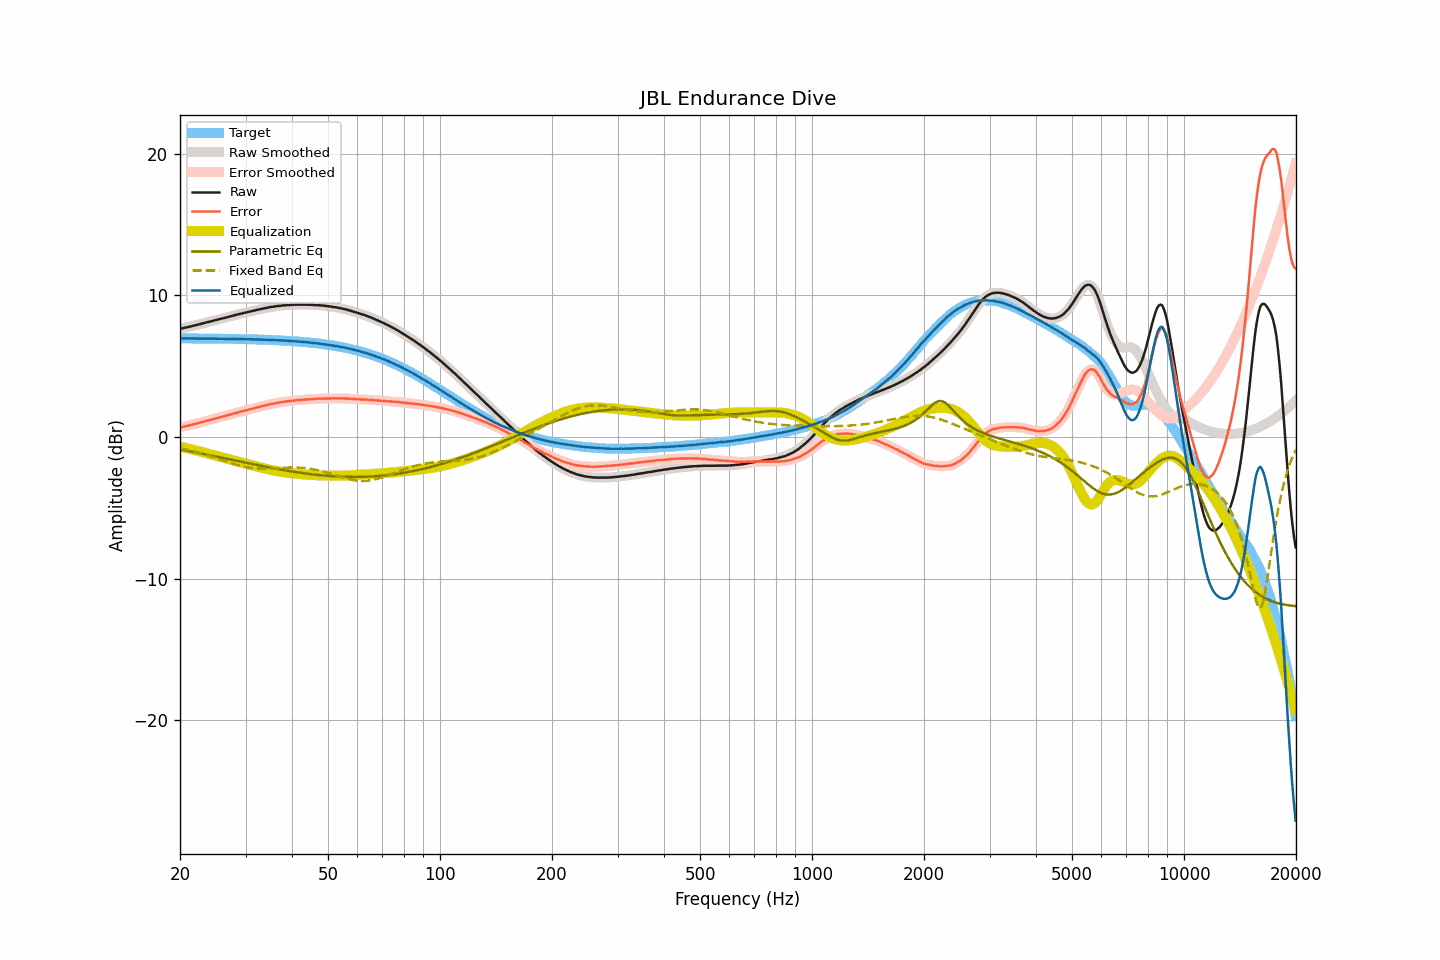

Values plotted in this chart, from the file beside it:
frequency, raw, smoothed, error, error_smoothed, equalization, parametric_eq, fixed_band_eq, equalized_raw, equalized_smoothed, target
20.00, 7.64, 7.64, 0.67, 0.68, -0.68, -0.87, -0.79, 6.96, 6.97, 6.97
20.20, 7.67, 7.67, 0.71, 0.70, -0.70, -0.89, -0.82, 6.97, 6.97, 6.97
20.40, 7.69, 7.69, 0.73, 0.73, -0.73, -0.91, -0.84, 6.96, 6.97, 6.97
20.61, 7.72, 7.72, 0.76, 0.75, -0.75, -0.94, -0.86, 6.97, 6.97, 6.96
20.81, 7.74, 7.74, 0.78, 0.78, -0.78, -0.96, -0.89, 6.96, 6.96, 6.96
21.02, 7.77, 7.77, 0.81, 0.81, -0.81, -0.98, -0.92, 6.97, 6.96, 6.96
21.23, 7.79, 7.79, 0.83, 0.83, -0.83, -1.00, -0.94, 6.96, 6.96, 6.96
21.44, 7.82, 7.82, 0.86, 0.86, -0.86, -1.02, -0.97, 6.96, 6.96, 6.96
21.66, 7.85, 7.85, 0.89, 0.89, -0.89, -1.04, -1.00, 6.96, 6.96, 6.96
21.87, 7.88, 7.88, 0.92, 0.92, -0.92, -1.07, -1.03, 6.97, 6.96, 6.96
22.09, 7.90, 7.90, 0.94, 0.95, -0.95, -1.09, -1.06, 6.96, 6.96, 6.96
22.31, 7.93, 7.93, 0.97, 0.97, -0.98, -1.11, -1.09, 6.96, 6.96, 6.96
22.54, 7.96, 7.96, 1.00, 1.00, -1.01, -1.13, -1.12, 6.96, 6.96, 6.96
22.76, 7.99, 7.99, 1.03, 1.03, -1.04, -1.16, -1.15, 6.96, 6.96, 6.96
22.99, 8.02, 8.02, 1.07, 1.07, -1.06, -1.18, -1.18, 6.96, 6.96, 6.96
23.22, 8.05, 8.05, 1.10, 1.10, -1.09, -1.20, -1.22, 6.96, 6.96, 6.95
23.45, 8.08, 8.08, 1.13, 1.13, -1.12, -1.23, -1.25, 6.96, 6.96, 6.95
23.69, 8.11, 8.11, 1.16, 1.16, -1.15, -1.25, -1.29, 6.96, 6.95, 6.95
23.92, 8.13, 8.13, 1.18, 1.18, -1.18, -1.27, -1.32, 6.95, 6.95, 6.95
24.16, 8.16, 8.16, 1.21, 1.21, -1.21, -1.29, -1.36, 6.95, 6.95, 6.95
24.40, 8.19, 8.19, 1.24, 1.24, -1.24, -1.32, -1.39, 6.95, 6.95, 6.95
24.65, 8.22, 8.22, 1.27, 1.27, -1.27, -1.34, -1.43, 6.95, 6.95, 6.95
24.89, 8.25, 8.25, 1.31, 1.31, -1.30, -1.37, -1.47, 6.95, 6.95, 6.95
25.14, 8.28, 8.28, 1.34, 1.34, -1.34, -1.39, -1.51, 6.95, 6.95, 6.95
25.39, 8.31, 8.31, 1.37, 1.37, -1.37, -1.41, -1.55, 6.95, 6.95, 6.94
25.65, 8.34, 8.34, 1.40, 1.40, -1.40, -1.44, -1.59, 6.95, 6.95, 6.94
25.91, 8.37, 8.37, 1.43, 1.43, -1.43, -1.46, -1.62, 6.94, 6.94, 6.94
26.16, 8.39, 8.39, 1.45, 1.46, -1.46, -1.48, -1.66, 6.94, 6.94, 6.94
26.43, 8.42, 8.42, 1.48, 1.48, -1.49, -1.51, -1.70, 6.93, 6.94, 6.94
26.69, 8.45, 8.45, 1.52, 1.51, -1.52, -1.53, -1.74, 6.93, 6.93, 6.94
26.96, 8.48, 8.48, 1.55, 1.55, -1.55, -1.56, -1.78, 6.93, 6.93, 6.93
27.23, 8.51, 8.51, 1.58, 1.58, -1.58, -1.58, -1.82, 6.93, 6.93, 6.93
27.50, 8.54, 8.54, 1.61, 1.61, -1.61, -1.60, -1.85, 6.93, 6.93, 6.93
27.77, 8.57, 8.57, 1.64, 1.64, -1.64, -1.63, -1.89, 6.93, 6.93, 6.93
28.05, 8.60, 8.60, 1.67, 1.67, -1.67, -1.65, -1.92, 6.93, 6.93, 6.93
28.33, 8.63, 8.63, 1.71, 1.71, -1.71, -1.67, -1.96, 6.93, 6.93, 6.92
28.62, 8.66, 8.66, 1.74, 1.74, -1.74, -1.70, -1.99, 6.92, 6.92, 6.92
28.90, 8.69, 8.69, 1.77, 1.77, -1.77, -1.72, -2.02, 6.92, 6.92, 6.92
29.19, 8.71, 8.72, 1.79, 1.80, -1.80, -1.75, -2.05, 6.91, 6.92, 6.92
29.48, 8.74, 8.74, 1.83, 1.83, -1.83, -1.77, -2.08, 6.92, 6.91, 6.92
29.78, 8.77, 8.77, 1.86, 1.85, -1.86, -1.79, -2.10, 6.92, 6.91, 6.91
30.08, 8.79, 8.80, 1.88, 1.89, -1.88, -1.82, -2.12, 6.91, 6.91, 6.91
30.38, 8.82, 8.82, 1.91, 1.91, -1.91, -1.84, -2.15, 6.91, 6.91, 6.91
30.68, 8.85, 8.85, 1.95, 1.94, -1.94, -1.86, -2.16, 6.91, 6.90, 6.90
30.99, 8.87, 8.88, 1.97, 1.97, -1.97, -1.89, -2.18, 6.90, 6.90, 6.90
31.30, 8.90, 8.90, 2.00, 2.00, -2.00, -1.91, -2.20, 6.90, 6.90, 6.90
31.61, 8.93, 8.93, 2.04, 2.03, -2.03, -1.93, -2.21, 6.90, 6.90, 6.90
31.93, 8.95, 8.95, 2.06, 2.06, -2.06, -1.96, -2.22, 6.89, 6.89, 6.89
32.24, 8.98, 8.98, 2.09, 2.09, -2.09, -1.98, -2.23, 6.89, 6.89, 6.89
32.57, 9.00, 9.00, 2.12, 2.12, -2.12, -2.00, -2.23, 6.88, 6.88, 6.89
32.89, 9.03, 9.03, 2.15, 2.15, -2.15, -2.03, -2.24, 6.88, 6.88, 6.88
33.22, 9.05, 9.05, 2.17, 2.18, -2.18, -2.05, -2.24, 6.88, 6.88, 6.88
33.55, 9.08, 9.08, 2.21, 2.20, -2.20, -2.07, -2.24, 6.88, 6.87, 6.87
33.89, 9.10, 9.10, 2.23, 2.23, -2.23, -2.09, -2.24, 6.87, 6.87, 6.87
34.23, 9.12, 9.13, 2.26, 2.26, -2.26, -2.12, -2.23, 6.86, 6.87, 6.87
34.57, 9.15, 9.15, 2.29, 2.29, -2.29, -2.14, -2.23, 6.87, 6.86, 6.86
34.92, 9.17, 9.17, 2.31, 2.31, -2.31, -2.16, -2.22, 6.86, 6.86, 6.86
35.27, 9.19, 9.19, 2.34, 2.34, -2.34, -2.18, -2.22, 6.86, 6.85, 6.85
35.62, 9.20, 9.21, 2.35, 2.36, -2.36, -2.20, -2.21, 6.84, 6.85, 6.85
35.97, 9.22, 9.22, 2.38, 2.38, -2.38, -2.22, -2.21, 6.84, 6.84, 6.84
... 635 more rows
